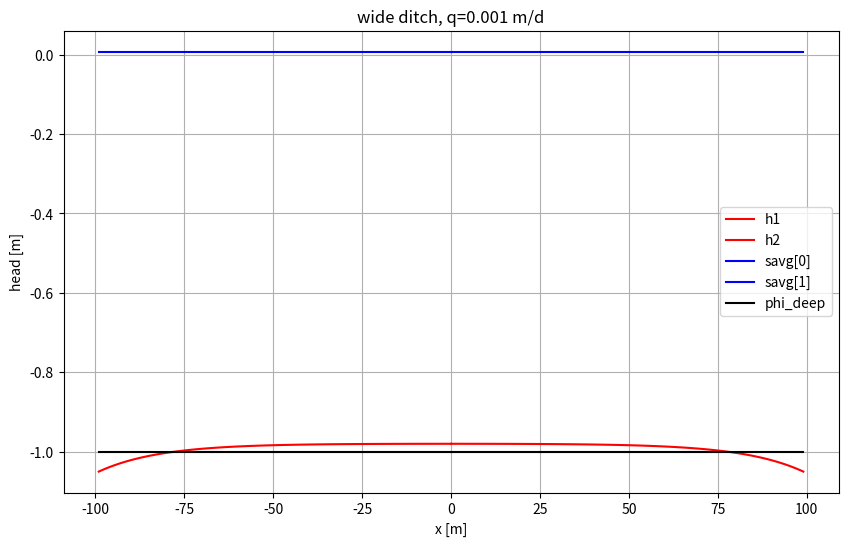

Generate this figure with matplotlib:
# Steady-state wide-ditch head and seepage computation
#
#
# Analytic solution for flow in shallow aquifer on top of semi-confined
# regional aquifer with given head phi_deep.
# Situation
#
#                               |||||||||||| N2 |||||||||||||||||||
#     wide ditch ,h=hLR      |  vvvvvvvvvvvvvvvvvvvvvvvvvvvvvvvvvvv |
#                            |                                      |
#    |~~~~~~~~  c_sb~~~~~~~~~~~                                      |
#    |          kD1                         kD2                     |
#    |//////////c1//////////////////////////c2///////////////////// |
#    |          phi_deep                         phi_deep                     |
#    |^^^^^^^^^^^^^^^^^^^^^^^^^^^^^^^^^^^^^^^^^^^^^^^^^^^^^^^^^^^^^ |
#    |||||||||||||q1|||||||||||||||||||||||  q2 ||||||||||||||||||| |
#    |==== x1 ===>                                   <== x2 ========|
#    |<-------- b1 --------->|<-------------- b2 ------------------>|
#
# Ditch can be on either side, like the recharge.
#
# Flux through confining bed positive if upward (Dutch "kwel").
#
#
# TO 2010-12-27 2011-01-22 Matlab, 2025-07-08 Python
# %%
import numpy as np
import matplotlib.pyplot as plt

# %% Initialize solution specific

qsoll = -0.003         # [m/d] desired upward flux over entire width b1+b2
phi_deep = -1.0             # [ m ] prescribed head in regional aquifer
q = 0.001
w = 1.0


# First value left compartment, second value right compartment
N   = (0.001, 0.001)     # [m/d] reharge on the two compartments
hLR = (0.5,  0.5)       # [ m ] head in ditch
kD  = (15,  15)          # [m2/d] transmissivity of cover layer
C   = (20,  20)        # [ d ] resistance at bottom of cover layer
b   = (100, 100)        # [ m ] width of the two compartments
c_sb = (np.inf,  np.inf)     # [ m ] ditch bottom resistance, use Inf if no ditch
Q = 0.1 # [ m2/d ] discharge throug ditch fase.

x = (
    np.linspace(0, b[0], 100),  # x1 in first compartment
    np.linspace(0, b[1], 100)   # x2 in second
)

X = np.hstack((x[0] - x[0][-1], x[1][::-1]))

c = (
    1 / (1 / c_sb[0] + 1 / C[0]),
    1 / (1 / c_sb[1] + 1 / C[1])  # [ d ] effective resistance of compartment
)

lam =(
    np.sqrt(kD[0] * c[0]),
    np.sqrt(kD[1] * c[1])
)

# Representative heads in both compartments
phi = (
    (hLR[0] / c_sb[0] + phi_deep / C[0]) / (1 / c_sb[0] + 1 / C[0]),
    (hLR[1] / c_sb[1] + phi_deep / C[1]) / (1 / c_sb[1] + 1 / C[1])
)

def TshL(T, L):
    return T / L * np.tanh(L / T)

B = (
    np.cosh(b[0] / lam[0]) + TshL(kD[0], lam[0]) / TshL(kD[1], lam[1]) * np.cosh(b[1] / lam[1]),
    np.cosh(b[1] / lam[1]) + TshL(kD[1], lam[1]) / TshL(kD[0], lam[0]) * np.cosh(b[0] / lam[0])
)

beta = (
    lam[0] / b[0] * np.sinh(b[0] / lam[0]) / B[0],
    lam[1] / b[1] * np.sinh(b[1] / lam[1]) / B[1]
)

hb = (
    (
        (phi[0] + N[0] * c[0] + ((N[1] * c[1] + phi[1]) - (N[0] * c[0] + phi[0])) / B[0] * np.cosh(b[0] / lam[0]) +
         hLR[0] / (w * B[0]) * np.cosh(b[0] / lam[0]) / TshL(kD[1], lam[1])) /
        (1 + 1  / (w * B[0]) * np.cosh(b[0] / lam[0]) / TshL(kD[1], lam[1]))
    ),
    (
        (phi[1] + N[1] * c[1] + ((N[0] * c[0] + phi[0]) - (N[1] * c[1] + phi[1])) / B[1] * np.cosh(b[1] / lam[1]) + 
         hLR[1] / (w * B[1]) * np.cosh(b[1] / lam[1]) / TshL(kD[0], lam[0])) /
        (1 + 1  / (w * B[1]) * np.cosh(b[1] / lam[1]) / TshL(kD[0], lam[0])))
)

Qb = (
 (hb[0] - hLR[0]) / w,
 (hb[1] - hLR[1]) / w
)

s = (
    N[0] * c[0] + (N[1] * c[1] + phi[1] -
            (N[0] * c[0] + phi[0]) * Q / TshL(kD[1], lam[1]) / B[0] * np.cosh(x[0] / lam[0])) / B[0],
    N[1] * c[1] + (N[0] * c[0] + phi[0] -
            (N[1] * c[1] + phi[1]) * Q / TshL(kD[0], lam[0]) / B[1] * np.cosh(x[1] / lam[1])) / B[1]
)
   
savg = (
    N[0] * c[0] + beta[0] * (N[1] * c[1] + phi[1] -
            (N[0] * c[0] + phi[0]) - Q / TshL(kD[1], lam[1])),
    N[1] * c[1] + beta[1] * (N[0] * c[0] + phi[0] -
            (N[1] * c[1] + phi[1]) - Q / TshL(kD[0], lam[0]))
)

Savg = (b[0] * savg[0] + b[1] * savg[1]) / (b[0] + b[1])  # [ m2/d ] section-averaged seepage

h = (
    phi[0] + N[0] * c[0] + (savg[0] - N[0] * c[0]) * np.cosh(x[0] / lam[0]) / (lam[0] / b[0] * np.sinh(b[0] / lam[0])),
    phi[1] + N[1] * c[1] + (savg[1] - N[1] * c[1]) * np.cosh(x[1] / lam[1]) / (lam[1] / b[1] * np.sinh(b[1] / lam[1]))
)

dphi_dphi_deep = (
    c_sb[0] / (C[0] + c_sb[0]),
    c_sb[1] / (C[1] + c_sb[1])
)

dQ_dphi = (
    (dphi_dphi_deep[0] + (dphi_dphi_deep[1] - dphi_dphi_deep[0]) * np.cosh(b[0] / lam[0]) / B[0]) /
    (w + 1 / B[0]) * np.cosh(b[0] / lam[0]) / TshL(kD[1], lam[1]),
    (dphi_dphi_deep[1] + (dphi_dphi_deep[0] - dphi_dphi_deep[1]) * np.cosh(b[1] / lam[1]) / B[1]) / 
    (w + 1 / B[1]) * np.cosh(b[1] / lam[1]) / TshL(kD[0], lam[0])     
)

# phi_plus = (
    # (q - q[0]) / dQ_dphi[0] + phi_deep,
    # (q - q[0]) / dQ_dphi[1] + phi_deep
# )

# %% Coordinats to compute heads

x1=np.arange(0, b[0]) # x in first compartment from left to right
x2=np.arange(0, b[1]) # x in second compartment from right to left

x =np.unique([x1, b[1]- x2])  # true real world x along cross section from center left

fig, ax = plt.subplots(figsize=(10, 6))
ax.grid(True)
ax.set_xlabel('x [m]')
ax.set_ylabel('head [m]')
ax.set_title(f'wide ditch, q={q:.3f} m/d')

ax.plot(-x1, h[0],'r', label='h1') 
ax.plot(+x2, h[1],'r', label='h2')
ax.plot(-x1, savg[0] * np.ones_like(x1),'b', label='savg[0]')
ax.plot(+x2, savg[1] * np.ones_like(x2),'b', label='savg[1]')

ax.plot(-x1, phi_deep * np.ones_like(x1), 'k')
ax.plot(+x2, phi_deep * np.ones_like(x2), 'k', label='phi_deep')
ax.legend()


# %% Computation of heads and mean heads and loop once to match q with
#  desired section-averaged seepage rate



# NStep=2  # We need exactly two steps to get the desired flux
# hmean=np.zeros((1, 2)) * np.nan
# Out = np.zeros((NStep,2)) * np.nan # [ m ] output array for phi_deep and q
# Out[0,:] = (phi_deep, 0)  # initial values

# for i in range(1, NStep):

#     phi = (hLR/c_sb + phi_deep/C) / (1/c_sb + 1/C)  # net fixed head in compartments

#     # head as function of x1 and x2
#     h1=N[0] * c[0] + ((N[1] * c[1] + phi[1]) - (N[0] * c[0] + phi[0])) * np.cosh(x1 / lam[1]) / B[1] + phi[0]
#     h2=N[1] * c[1] + ((N[0] * c[0] + phi[0]) - (N[1] * c[1] + phi[1])) * np.cosh(x2 / lam[2]) / B[2] + phi[1]

#     # average head in both compartments
#     hmean[0]=N[0] * c[0] + ((N[1] * c[1] + phi[1]) - (N[0] * c[0] + phi[0])) * (lam[1] / b[0]) * np.sinh(b[0] / lam[1]) / B[1] + phi[0]
#     hmean[1]=N[1] * c[1] + ((N[0] * c[0] + phi[0]) - (N[1] * c[1] + phi[1])) * (lam[2] / b[1]) * np.sinh(b[1] / lam[2]) / B[2] + phi[1]

#     # section-averaged seepage
#     q=b[0] / np.sum(b) * (phi_deep - hmean[0]) / C[1] + b[1] / np.sum(b) * (phi_deep - hmean[1]) / C[2] # seepage

#     # show
#     print(f'phi_deep({i})={phi_deep:10f}  q={q:10g}')

#     # keep
#     Out[i,:] = [phi_deep, q]

#     # update phi_deep for next loop
#     phi_deep += (qsoll - q) / dqdphi

# phi_deep=Out[-1, 0] # set phi_deep back to last used value

# phi_deep=Out[-1, 0] # set phi_deep back to last used value

# %% Plot results
